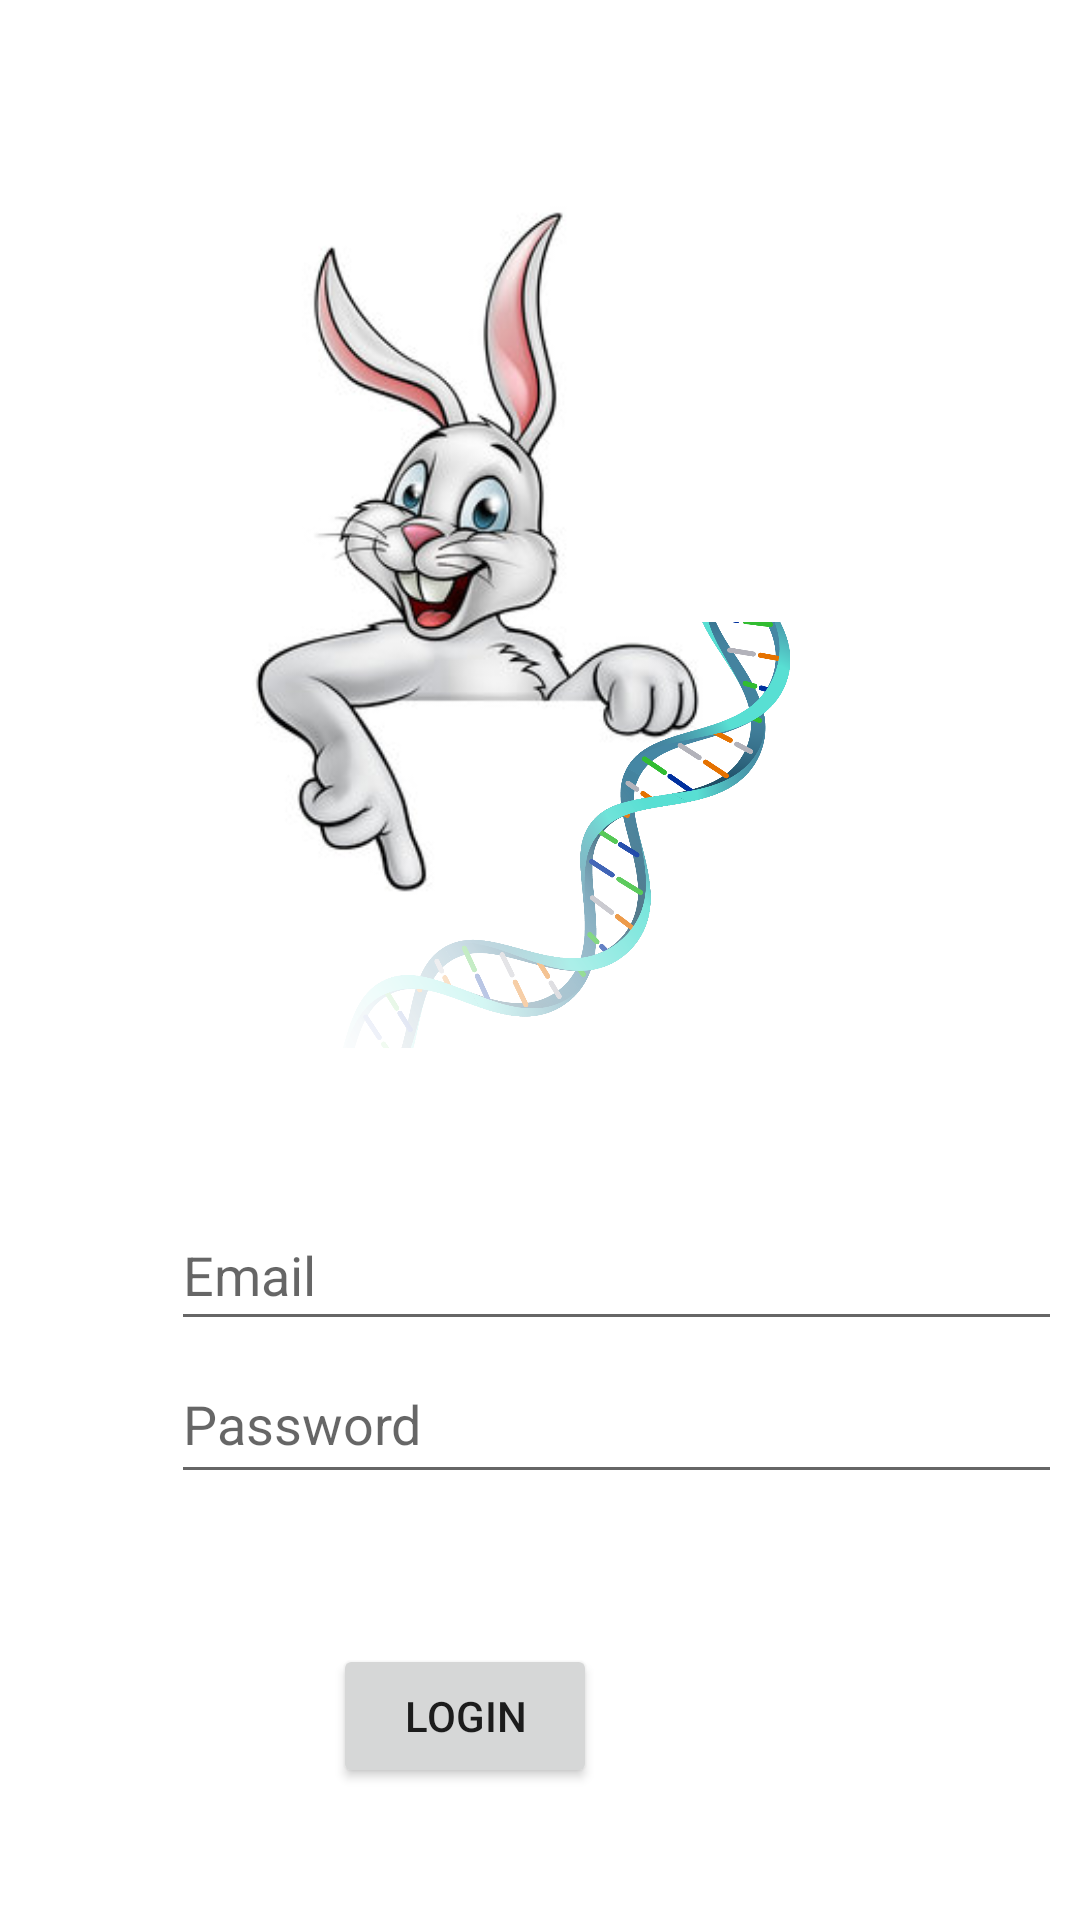

Layout XML and referenced resources for this Android screen:
<!-- AndroidManifest.xml: application theme Theme.BunnyGene -->
<!-- res/layout/activity_login.xml -->
<?xml version="1.0" encoding="utf-8"?>
<androidx.constraintlayout.widget.ConstraintLayout xmlns:android="http://schemas.android.com/apk/res/android"
    xmlns:app="http://schemas.android.com/apk/res-auto"
    xmlns:tools="http://schemas.android.com/tools"
    android:layout_width="match_parent"
    android:layout_height="match_parent"
    tools:context=".web.LoginActivity">

    <ImageView
        android:id="@+id/imageView3"
        android:layout_width="293dp"
        android:layout_height="248dp"
        android:layout_marginStart="141dp"
        android:layout_marginTop="60dp"
        android:layout_marginEnd="141dp"
        android:visibility="visible"
        app:layout_constraintEnd_toEndOf="parent"
        app:layout_constraintHorizontal_bias="0.597"
        app:layout_constraintStart_toStartOf="parent"
        app:layout_constraintTop_toTopOf="parent"
        app:srcCompat="@drawable/bunny"
        tools:srcCompat="@drawable/bunny"
        tools:visibility="visible" />

    <EditText
        android:id="@+id/editTextPassword"
        android:layout_width="297dp"
        android:layout_height="50dp"
        android:layout_marginStart="57dp"
        android:layout_marginTop="448dp"
        android:layout_marginEnd="57dp"
        android:ems="10"
        android:hint="Password"
        android:inputType="textPassword"
        app:layout_constraintEnd_toEndOf="parent"
        app:layout_constraintHorizontal_bias="0.0"
        app:layout_constraintStart_toStartOf="parent"
        app:layout_constraintTop_toTopOf="parent" />

    <Button
        android:id="@+id/buttonLogin"
        android:layout_width="wrap_content"
        android:layout_height="wrap_content"
        android:layout_marginStart="161dp"
        android:layout_marginTop="548dp"
        android:layout_marginEnd="161dp"
        android:text="Login"
        app:layout_constraintEnd_toEndOf="parent"
        app:layout_constraintHorizontal_bias="1.0"
        app:layout_constraintStart_toStartOf="parent"
        app:layout_constraintTop_toTopOf="parent" />

    <EditText
        android:id="@+id/editTextEmail"
        android:layout_width="297dp"
        android:layout_height="47dp"
        android:layout_marginStart="57dp"
        android:layout_marginTop="400dp"
        android:layout_marginEnd="57dp"
        android:ems="10"
        android:hint="Email"
        android:inputType="textEmailAddress"
        android:visibility="visible"
        app:layout_constraintEnd_toEndOf="parent"
        app:layout_constraintHorizontal_bias="0.0"
        app:layout_constraintStart_toStartOf="parent"
        app:layout_constraintTop_toTopOf="parent"
        tools:visibility="visible" />

    <ImageView
        android:id="@+id/imageView2"
        android:layout_width="252dp"
        android:layout_height="180dp"
        android:layout_marginStart="84dp"
        android:layout_marginTop="-120dp"
        android:layout_marginEnd="75dp"
        app:layout_constraintEnd_toEndOf="parent"
        app:layout_constraintHorizontal_bias="1.0"
        app:layout_constraintStart_toStartOf="parent"
        app:layout_constraintTop_toBottomOf="@+id/imageView3"
        app:srcCompat="@drawable/dna" />


</androidx.constraintlayout.widget.ConstraintLayout>
<!-- resources referenced by this layout -->
<resources>
  <!-- drawable bunny: png bitmap (drawable, 56939 bytes) -->
  <!-- drawable dna: png bitmap (drawable, 162384 bytes) -->
  <style name="Theme.BunnyGene" parent="Theme.MaterialComponents.DayNight.DarkActionBar">
          
          <item name="colorPrimary">@color/red_500</item>
          <item name="colorPrimaryVariant">@color/red_700</item>
          <item name="colorOnPrimary">@color/white</item>
          
          <item name="colorSecondary">@color/teal_700</item>
          <item name="colorSecondaryVariant">@color/teal_700</item>
          <item name="colorOnSecondary">@color/black</item>
          
          <item name="android:statusBarColor" tools:targetApi="l">?attr/colorPrimaryVariant</item>
          
      </style>
  <color name="red_500">#F67570</color>
  <color name="red_700">#E84E36</color>
  <color name="white">#FFFFFFFF</color>
  <color name="teal_700">#FF018786</color>
  <color name="black">#FF000000</color>
</resources>
